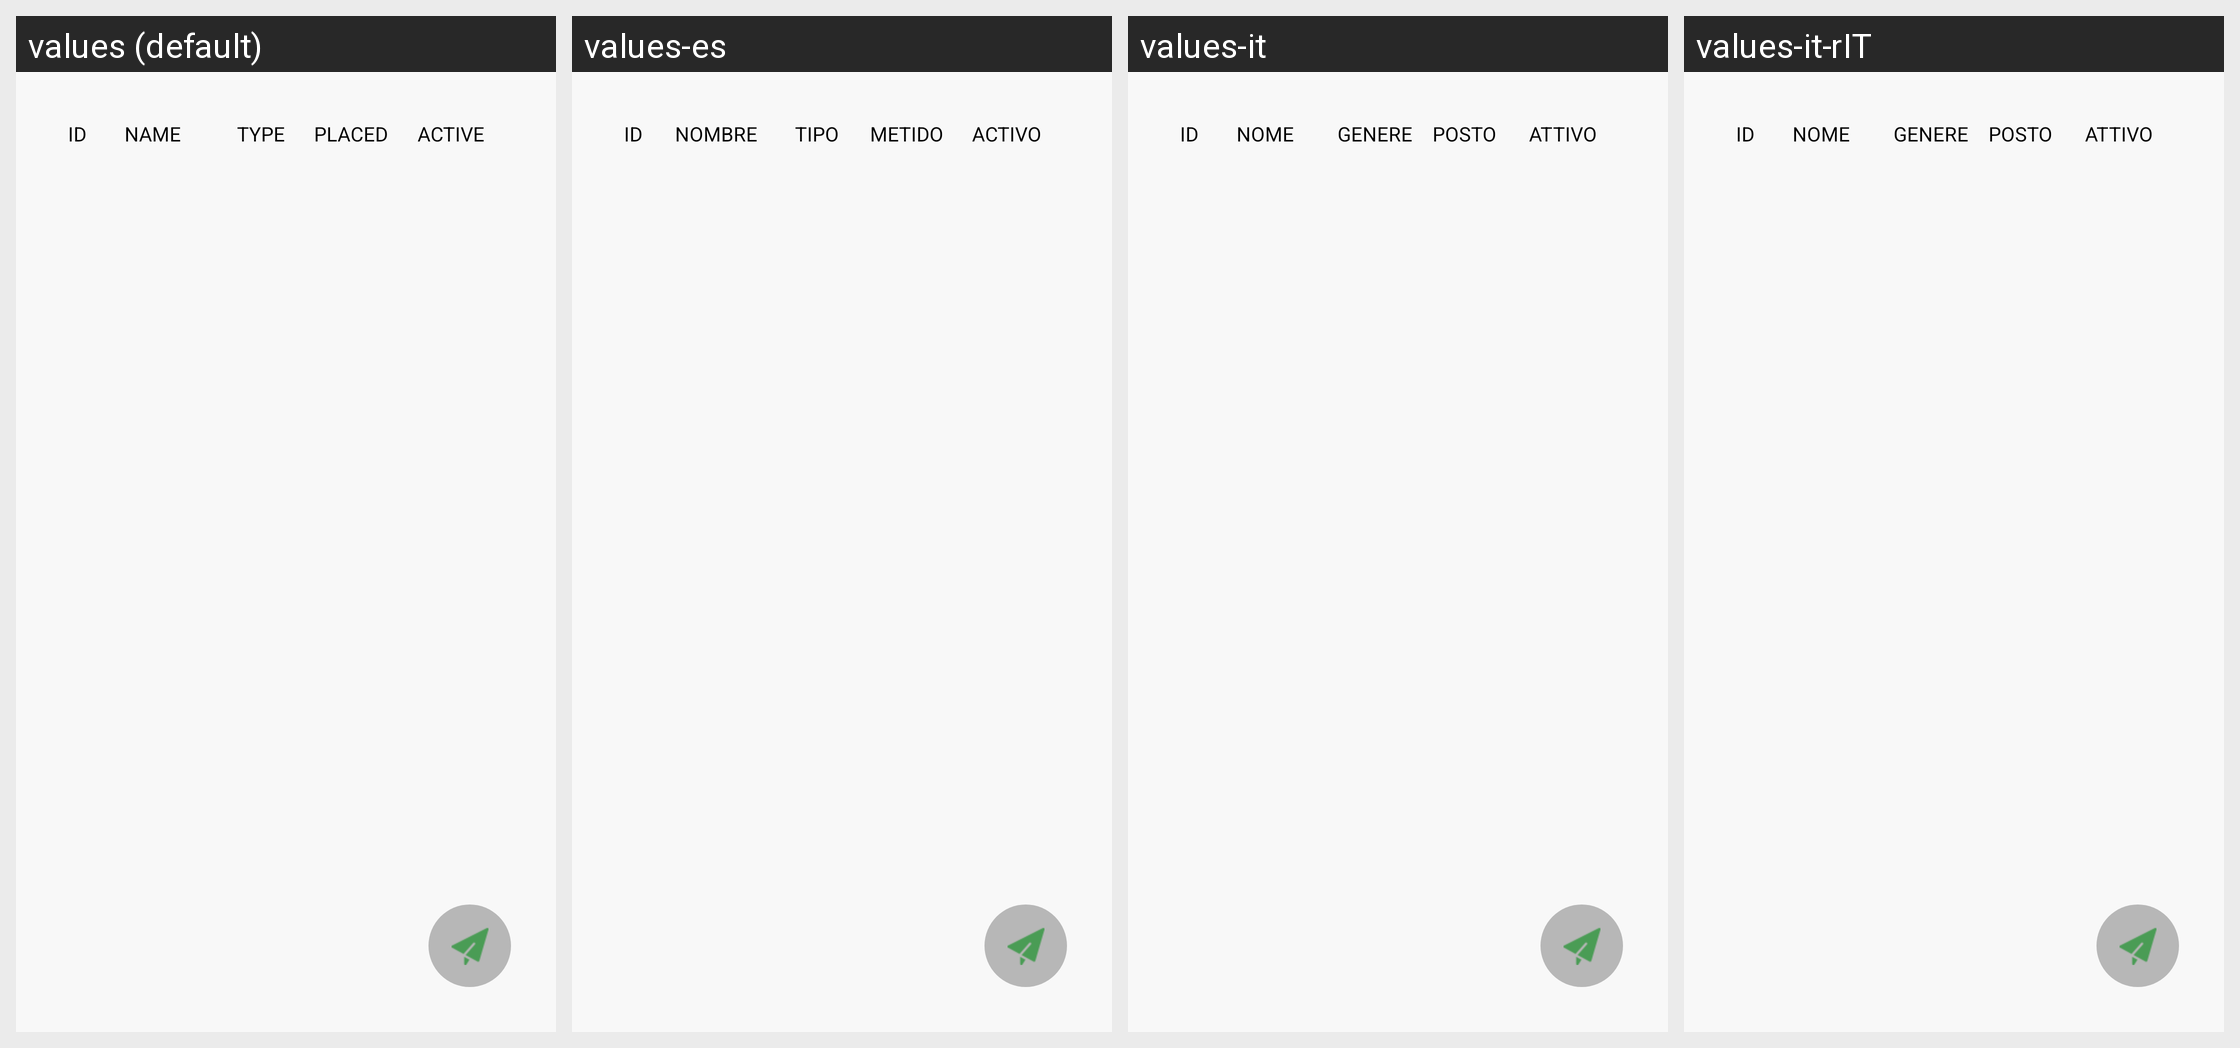

For this localized Android screen grid, give each drawn string resource with its value in every locale shown.
Android screen res/layout/fragment_sensors.xml rendered under 4 locales, left to right: values (default), values-es, values-it, values-it-rIT. Device: Nexus 5 (rendered at 1080×1920; each locale shown at half size, 540×960, under a caption strip naming it); theme Theme.AppCompat.Light.NoActionBar.
Other locales in the repository, not shown: values-fr, values-fr-rFR, values-iw.
Strings drawn on this screen, with the default value and each locale's value (text and hints the layout hard-codes, and strings that could not be matched under every locale, appear in the picture but are not listed):

id_title
  values: ID
  values-es: ID
  values-it: ID
  values-it-rIT: ID

name_title
  values: NAME
  values-es: NOMBRE
  values-it: NOME
  values-it-rIT: NOME

type_title
  values: TYPE
  values-es: TIPO
  values-it: GENERE
  values-it-rIT: GENERE

map_location_title
  values: PLACED
  values-es: METIDO
  values-it: POSTO
  values-it-rIT: POSTO

status_title
  values: ACTIVE
  values-es: ACTIVO
  values-it: ATTIVO
  values-it-rIT: ATTIVO
